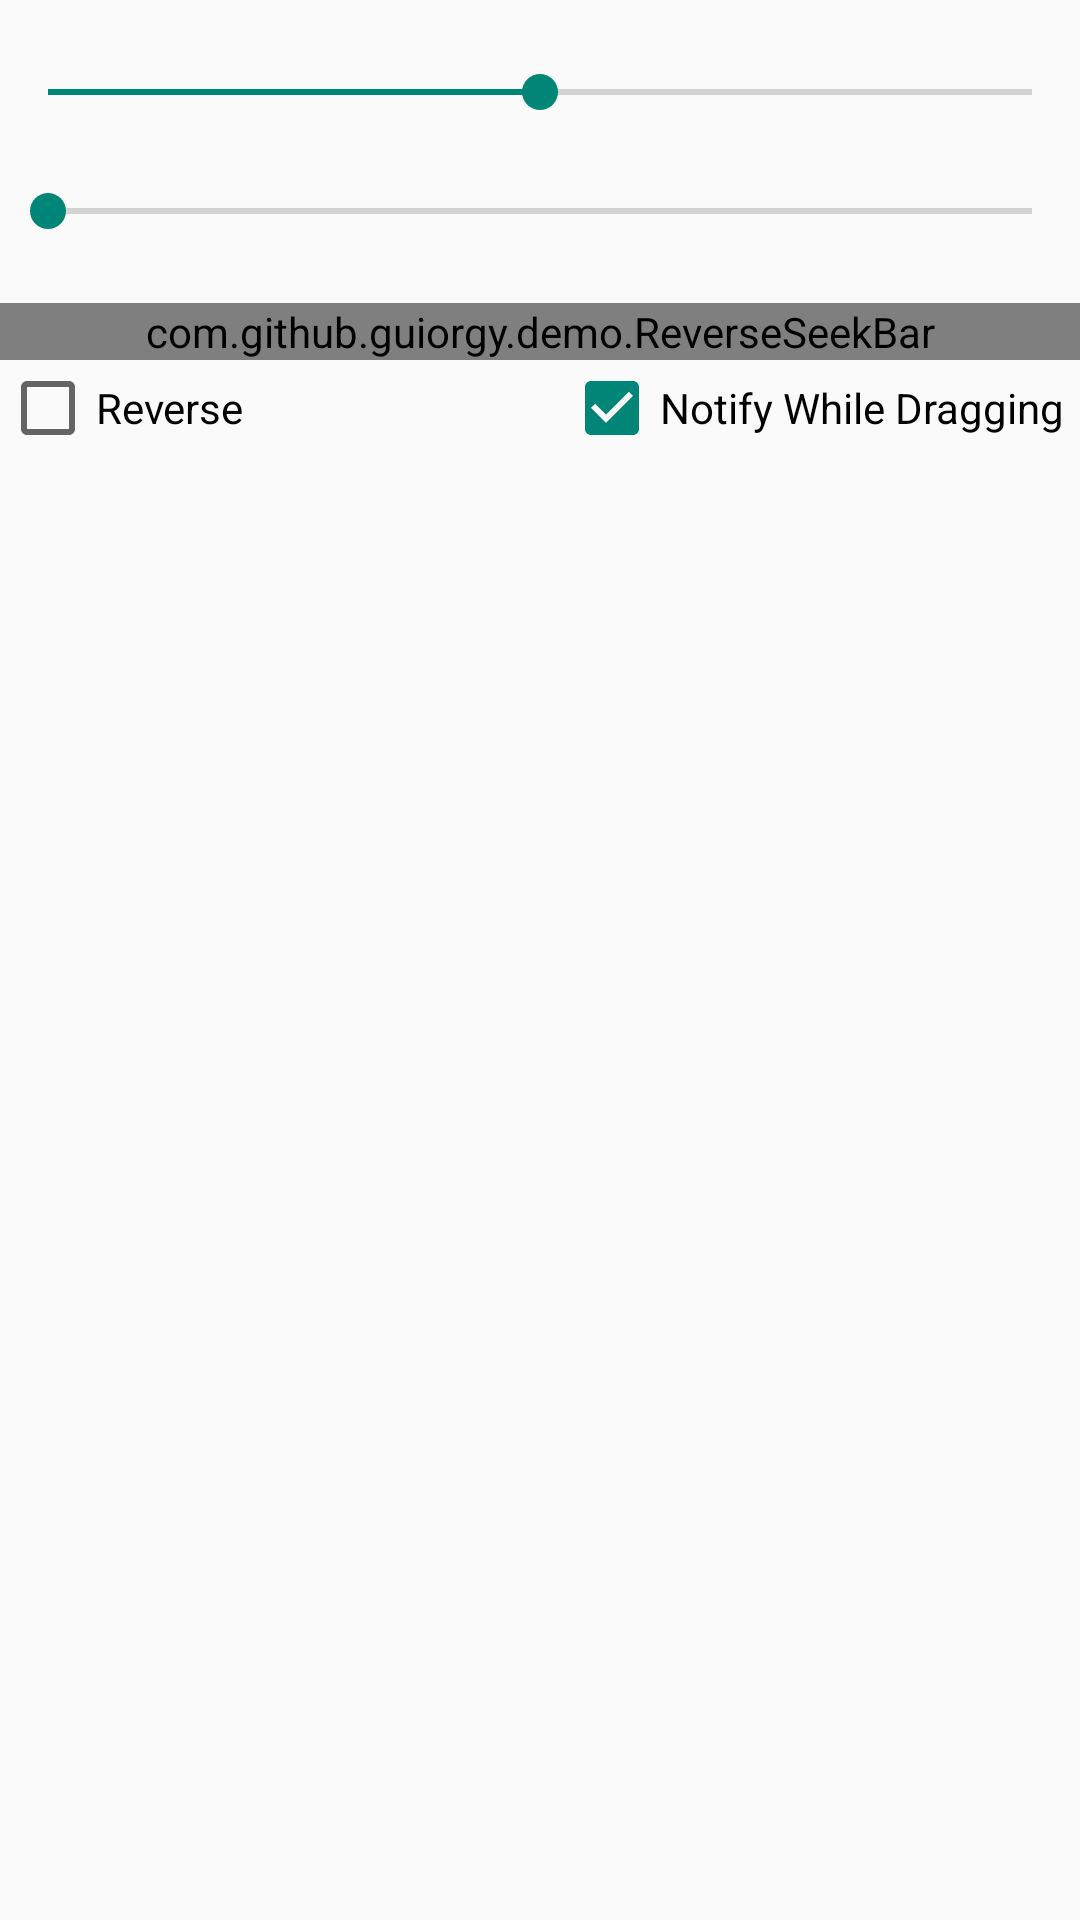

Layout XML and referenced resources for this Android screen:
<!-- AndroidManifest.xml: application theme AppTheme -->
<!-- res/layout/controls.xml -->
<?xml version="1.0" encoding="utf-8"?>
<LinearLayout xmlns:android="http://schemas.android.com/apk/res/android"
    xmlns:tools="http://schemas.android.com/tools"
    android:orientation="vertical"
    android:layout_width="match_parent"
    android:layout_height="wrap_content"
    tools:ignore="HardcodedText">

    <TextView
        android:id="@+id/zerot_seek_bar_label"
        android:layout_width="match_parent"
        android:layout_height="wrap_content"
        android:layout_marginBottom="@dimen/activity_vertical_margin"
        android:gravity="center"
        android:textSize="16sp"
        android:textStyle="bold"
        tools:text="@string/start_seek_bar_label"/>

    <SeekBar
        android:id="@+id/zero_seek_bar"
        android:layout_width="match_parent"
        android:layout_height="wrap_content"
        android:layout_marginBottom="@dimen/activity_vertical_margin"
        android:min="-50"
        android:max="50"
        android:progress="0"/>

    <TextView
        android:id="@+id/min_seek_bar_label"
        android:layout_width="match_parent"
        android:layout_height="wrap_content"
        android:layout_marginBottom="@dimen/activity_vertical_margin"
        android:gravity="center"
        android:textSize="16sp"
        android:textStyle="bold"
        tools:text="@string/min_seek_bar_label"/>

    <SeekBar
        android:id="@+id/min_seek_bar"
        android:layout_width="match_parent"
        android:layout_height="wrap_content"
        android:layout_marginBottom="@dimen/activity_vertical_margin"
        android:min="-50"
        android:max="50"
        android:progress="-50"/>

    <TextView
        android:id="@+id/max_seek_bar_label"
        android:layout_width="match_parent"
        android:layout_height="wrap_content"
        android:layout_marginBottom="@dimen/activity_vertical_margin"
        android:gravity="center"
        android:textSize="16sp"
        android:textStyle="bold"
        tools:text="@string/max_seek_bar_label"/>

    <com.github.example.demo.ReverseSeekBar
        android:id="@+id/max_seek_bar"
        android:layout_width="match_parent"
        android:layout_height="wrap_content"
        android:layout_marginBottom="@dimen/activity_vertical_margin"
        android:min="-50"
        android:max="50"
        android:progress="50"/>

    <LinearLayout
        android:layout_width="match_parent"
        android:layout_height="wrap_content"
        android:orientation="horizontal"
        android:baselineAligned="false">

        <LinearLayout
            android:layout_width="0dp"
            android:layout_height="match_parent"
            android:orientation="vertical"
            android:layout_weight="1"
            android:layout_marginEnd="8dp">

            <androidx.appcompat.widget.AppCompatCheckBox
                android:id="@+id/reverse_checkbox"
                android:layout_width="wrap_content"
                android:layout_height="wrap_content"
                android:layout_gravity="center_vertical"
                android:layout_marginBottom="@dimen/activity_vertical_margin"
                android:text="Reverse"/>

        </LinearLayout>

        <LinearLayout
            android:layout_width="0dp"
            android:layout_height="match_parent"
            android:orientation="vertical"
            android:layout_weight="1"
            android:layout_marginStart="8dp">

            <androidx.appcompat.widget.AppCompatCheckBox
                android:id="@+id/drag_checkbox"
                android:layout_width="wrap_content"
                android:layout_height="wrap_content"
                android:layout_gravity="center_vertical"
                android:layout_marginBottom="@dimen/activity_vertical_margin"
                android:checked="true"
                android:text="Notify While Dragging"/>

        </LinearLayout>

    </LinearLayout>

</LinearLayout>
<!-- resources referenced by this layout -->
<resources>
  <style name="AppTheme" parent="Theme.AppCompat.Light.DarkActionBar">
          
  
  
      </style>
</resources>
